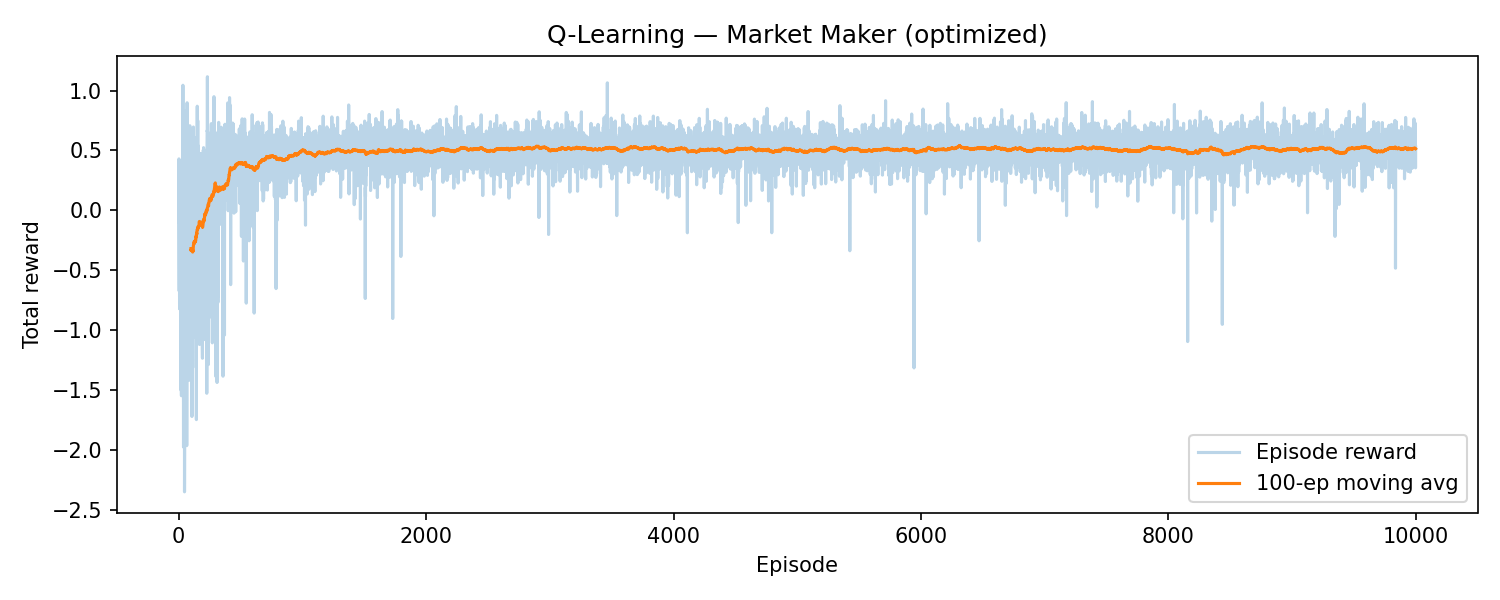

Values plotted in this chart, from the file beside it:
episode, reward, smoothed_reward
1, 0.3064, 
2, -0.0992, 
3, 0.4296, 
4, 0.0482, 
5, -0.6737, 
6, 0.4083, 
7, -0.6772, 
8, -0.8189, 
9, -0.7824, 
10, 0.1466, 
11, -0.7992, 
12, 0.0747, 
13, -0.8269, 
14, 0.2445, 
15, -0.3512, 
16, -0.024, 
17, -0.2287, 
18, -1.451, 
19, -1.318, 
20, -1.353, 
21, -1.503, 
22, -0.6852, 
23, -1.548, 
24, -1.208, 
25, 0.1855, 
26, 0.2149, 
27, 0.1202, 
28, 0.2482, 
29, -0.4854, 
30, -0.2314, 
31, 0.1294, 
32, -1.027, 
33, 0.5215, 
34, -0.5487, 
35, 1.044, 
36, 0.3642, 
37, -1.095, 
38, 0.2569, 
39, -1.643, 
40, -1.976, 
41, 0.146, 
42, -1.177, 
43, 0.0671, 
44, -1.739, 
45, -0.5378, 
46, -1.008, 
47, 0.2694, 
48, -2.35, 
49, -1.974, 
50, -0.0104, 
51, 0.827, 
52, 0.2636, 
53, -0.8018, 
54, -1.187, 
55, -0.0621, 
56, 0.5452, 
57, 0.146, 
58, 0.435, 
59, 0.2762, 
60, 0.4098, 
... 9,940 more rows
